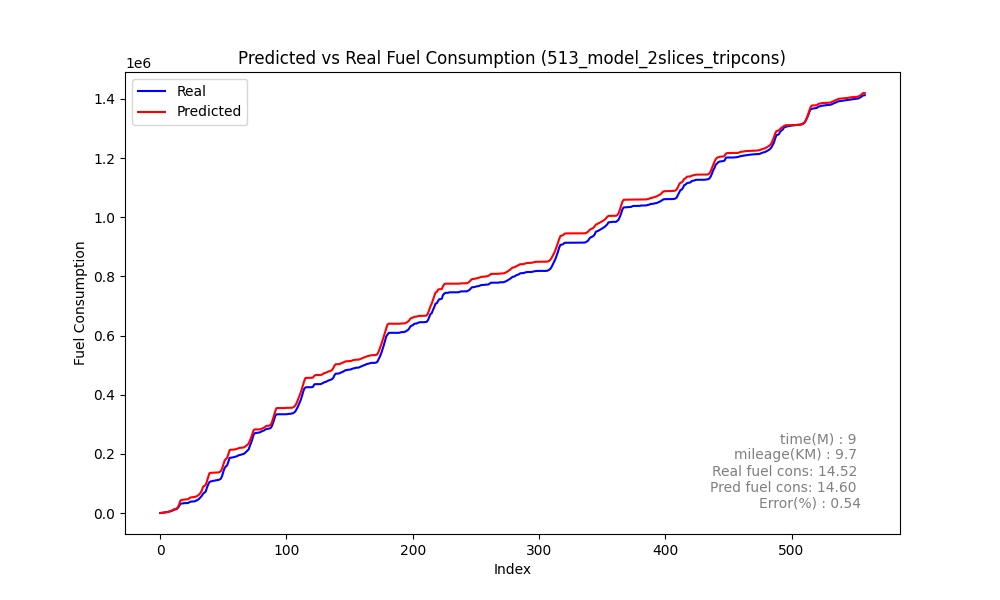

The table this chart was drawn from, first rows:
Speed, Actual, Predicted_sum, Predicted, rate, MAE, MSE, MAPE, slope
0, 383.5, 399.9, 399.9, 383.5, 604.3, 1218688, 47.18, 1.799
0, 759.6, 703.2, 303.3, 376.2, 604.3, 1218688, 47.18, 1.799
0, 1235, 1125, 421.3, 475.7, 604.3, 1218688, 47.18, 1.799
0, 2127, 1714, 589.2, 891.8, 604.3, 1218688, 47.18, 1.799
2, 2527, 2125, 411.1, 399.9, 604.3, 1218688, 47.18, 1.799
1, 3569, 2705, 580, 1042, 604.3, 1218688, 47.18, 1.799
2, 3909, 3473, 768.5, 339.8, 604.3, 1218688, 47.18, 1.799
3, 4938, 4957, 1483, 1029, 604.3, 1218688, 47.18, 1.799
9, 5978, 6452, 1495, 1040, 604.3, 1218688, 47.18, 1.799
13, 7328, 8163, 1711, 1350, 604.3, 1218688, 47.18, 1.799
17, 9157, 10541, 2378, 1829, 604.3, 1218688, 47.18, 1.799
22, 11549, 13009, 2468, 2393, 604.3, 1218688, 47.18, 1.799
26, 12245, 13909, 900.7, 695.2, 604.3, 1218688, 47.18, 1.799
26, 13566, 15362, 1453, 1321, 604.3, 1218688, 47.18, 1.799
28, 17614, 19676, 4314, 4048, 604.3, 1218688, 47.18, 1.799
35, 23960, 29929, 10253, 6346, 604.3, 1218688, 47.18, 1.799
45, 31548, 42645, 12716, 7588, 604.3, 1218688, 47.18, 1.799
54, 32313, 44437, 1791, 764.8, 604.3, 1218688, 47.18, 1.799
52, 33273, 45148, 710.9, 960.5, 604.3, 1218688, 47.18, 1.799
51, 33676, 45698, 550.7, 402.6, 604.3, 1218688, 47.18, 1.799
49, 33676, 46091, 393, 0.0, 604.3, 1218688, 47.18, 1.799
46, 33676, 46479, 387.7, 0.0, 604.3, 1218688, 47.18, 1.799
43, 34018, 47207, 728.2, 342.4, 604.3, 1218688, 47.18, 1.799
41, 36682, 50088, 2881, 2663, 604.3, 1218688, 47.18, 1.799
44, 38759, 52887, 2798, 2078, 604.3, 1218688, 47.18, 1.799
46, 39111, 53575, 688.3, 351.8, 604.3, 1218688, 47.18, 1.799
44, 39111, 54023, 448, 0.0, 604.3, 1218688, 47.18, 1.799
42, 39623, 54563, 539.9, 511.8, 604.3, 1218688, 47.18, 1.799
40, 41328, 55645, 1082, 1705, 604.3, 1218688, 47.18, 1.799
40, 43098, 57120, 1475, 1769, 604.3, 1218688, 47.18, 1.799
40, 45666, 60028, 2909, 2569, 604.3, 1218688, 47.18, 1.799
43, 49048, 63592, 3564, 3382, 604.3, 1218688, 47.18, 1.799
46, 53921, 69200, 5608, 4873, 604.3, 1218688, 47.18, 1.799
51, 58988, 77095, 7895, 5067, 604.3, 1218688, 47.18, 1.799
56, 66012, 89543, 12448, 7024, 604.3, 1218688, 47.18, 1.799
63, 69487, 91957, 2414, 3475, 604.3, 1218688, 47.18, 1.799
63, 72474, 95218, 3261, 2987, 604.3, 1218688, 47.18, 1.799
65, 86143, 107858, 12640, 13669, 604.3, 1218688, 47.18, 1.799
72, 96889, 122107, 14249, 10746, 604.3, 1218688, 47.18, 1.799
78, 105238, 134959, 12853, 8349, 604.3, 1218688, 47.18, 1.799
82, 107071, 136066, 1107, 1832, 604.3, 1218688, 47.18, 1.799
77, 108151, 136273, 206.5, 1080, 604.3, 1218688, 47.18, 1.799
68, 109028, 136410, 136.9, 876.7, 604.3, 1218688, 47.18, 1.799
59, 109907, 136565, 154.7, 878.6, 604.3, 1218688, 47.18, 1.799
50, 110775, 136770, 205.6, 868.1, 604.3, 1218688, 47.18, 1.799
40, 111414, 137047, 277.3, 639.2, 604.3, 1218688, 47.18, 1.799
30, 112114, 137468, 420.8, 700.5, 604.3, 1218688, 47.18, 1.799
22, 113569, 138931, 1463, 1454, 604.3, 1218688, 47.18, 1.799
24, 116333, 142074, 3143, 2764, 604.3, 1218688, 47.18, 1.799
30, 125390, 150480, 8406, 9057, 604.3, 1218688, 47.18, 1.799
40, 140391, 163570, 13090, 15001, 604.3, 1218688, 47.18, 1.799
53, 152336, 177435, 13865, 11944, 604.3, 1218688, 47.18, 1.799
61, 157933, 183204, 5769, 5597, 604.3, 1218688, 47.18, 1.799
63, 161374, 186726, 3522, 3441, 604.3, 1218688, 47.18, 1.799
65, 174024, 199619, 12893, 12650, 604.3, 1218688, 47.18, 1.799
72, 186909, 213069, 13450, 12885, 604.3, 1218688, 47.18, 1.799
77, 187248, 214273, 1204, 338.5, 604.3, 1218688, 47.18, 1.799
76, 188016, 214353, 79.69, 768.7, 604.3, 1218688, 47.18, 1.799
74, 188769, 214564, 211.4, 752.8, 604.3, 1218688, 47.18, 1.799
72, 190142, 215221, 657.2, 1373, 604.3, 1218688, 47.18, 1.799
... 499 more rows
